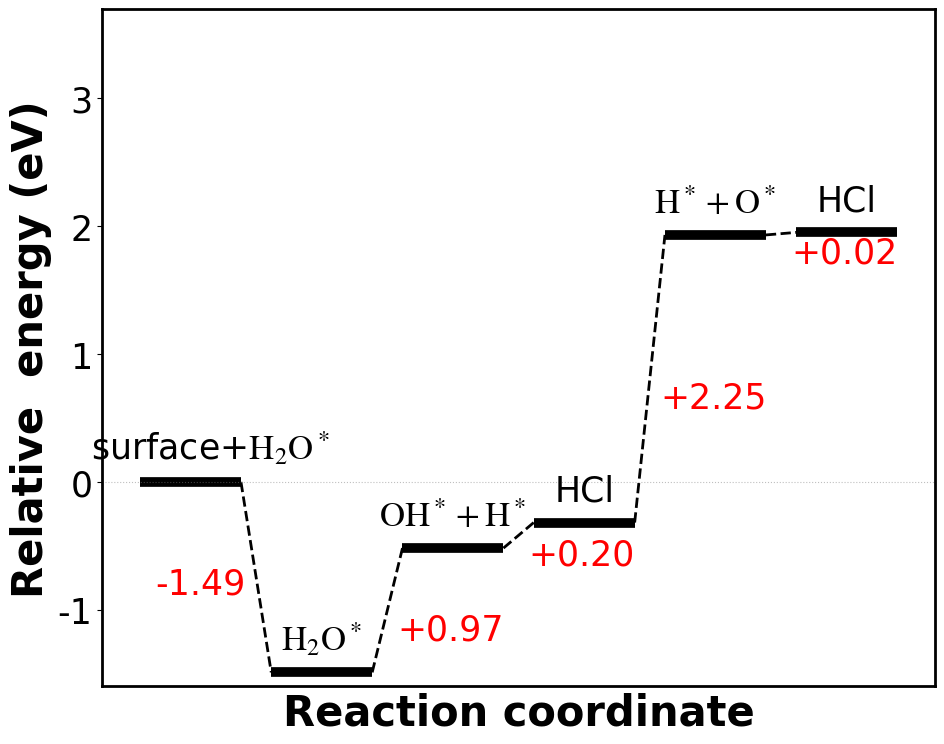

This chart was generated by the following Python code:
"""
简单的反应能量台阶图绘制脚本
"""
import matplotlib.pyplot as plt
import numpy as np

# 设置字体为 Times New Roman
plt.rcParams['font.family'] = 'Times New Roman'
plt.rcParams['font.size'] = 25
font_size = 25
font_weight = 'normal'
plt.rcParams['mathtext.fontset'] = 'stix'  # 数学字体也用类似Times的风格

# ========== 在这里输入你的数据 ==========
# 能量数据（相对于0点的能量值）
#LIC-010
'''
energies = [
            0,
-0.6,
0.157836,
0.447836,
3.077836
]'''
#LIC-100

'''energies = [0,
-0.69,
0.428222,
0.228222,
1.928222,
2.488222]'''
#LIC-111
'''energies = [0,
-0.86,
0.125534,
0.215534,
1.375534,
1.475534]'''

#LYC-100
'''energies = [0,
-1.32,
0.09823419,
0.32823419,
3.00823419,
3.27823419,

]'''
#LYC-110
energies = [
0,
-1.49,
-0.517694,
-0.317694,
1.932306,
1.952306,
]





# 状态标签
#labels = ["surface+H2O", "H2O*", "OH*+H*", "OOH*+H*", "HCl", "O*+H*", "HCl"]
#labels = ["surface+$H_2O^*$", "$H_2O^*$", "$OH^*+H^*$", "HCl","$H^*+O^*$",  "HCl"]#被$包围的部分会被渲染为下标或上标,字体为斜体，_2渲染为₂, ^*渲染为上标*
labels = ["surface+$\\boldsymbol{\mathrm{H_2O^*}}$", "$\\boldsymbol{\mathrm{H_2O^*}}$", "$\\boldsymbol{\mathrm{OH^*+H^*}}$", "HCl","$\\boldsymbol{\mathrm{H^*+O^*}}$",  "HCl"]
# ========== 绑定参数设置 ==========
step_width = 1.0      # 台阶宽度
step_gap = 0.3        # 台阶间距
line_color = 'black'  # 台阶颜色
line_width = 7        # 台阶线宽

# ========== 开始绑定 ==========
fig, ax = plt.subplots(figsize=(10, 8))
plt.subplots_adjust(left=0.1, right=0.95, top=0.95, bottom=0.1)

n = len(energies)
x_positions = [i * (step_width + step_gap) for i in range(n)]

# 绑定台阶和连接线
for i in range(n):
    x = x_positions[i]
    y = energies[i]
    
    # 画水平台阶
    ax.hlines(y=y, xmin=x, xmax=x + step_width, colors=line_color, linewidth=line_width)
    
    # 台阶上方添加标签
    #ax.text(x + step_width/2, y + 0.12, labels[i], ha='center', va='bottom', fontsize=font_size,fontweight=font_weight)
    if i == 0:
        ax.text(x + step_width/2 + 0.2, y + 0.12, labels[i], ha='center', va='bottom', fontsize=font_size, fontweight=font_weight)
    else:
        ax.text(x + step_width/2, y + 0.12, labels[i], ha='center', va='bottom', fontsize=font_size, fontweight=font_weight)
    
    # 台阶下方添加能量值
    #ax.text(x + step_width/2, y - 0.12, f"{y:.2f}", ha='center', va='top', fontsize=18, color='gray')
    
    # 画连接虚线
    if i < n - 1:
        x1 = x + step_width
        x2 = x_positions[i + 1]
        y1 = energies[i]
        y2 = energies[i + 1]
        ax.plot([x1, x2], [y1, y2], 'k--', linewidth=2)
        
        # 标注能量差（放在虚线旁边，不重叠）
        diff = y2 - y1
        mid_x = (x1 + x2) / 2
        mid_y = (y1 + y2) / 2
        # 根据能量变化方向，将标注放在虚线的上方或下方
        if diff > 0:  # 能量上升，标注放右上方
            offset_x = 0.1
            offset_y = -0.15
            ha= 'left'
        else:  # 能量下降，标注放左下方
            offset_x = - 0.1
            offset_y = -0.05
            ha= 'right'
        ax.text(mid_x + offset_x, mid_y + offset_y, f"{diff:+.2f}", 
                #ha='left',
                ha= ha,
                 va='center', fontsize=font_size, color='red',fontweight=font_weight)

# 画零能量参考线
ax.axhline(y=0, color='gray', linestyle=':', linewidth=0.8, alpha=0.5)
ax.set_ylim(-1.6, 3.7,)  # Y轴范围从 -1.0 到 3.5
#ax.set_xlim(0, 8.79)
# 设置坐标轴
ax.set_xlabel("Reaction coordinate", fontsize=30,fontweight='bold')
ax.set_ylabel("Relative  energy (eV)", fontsize=30,fontweight='bold')
#ax.set_title("(a) (010)", fontsize=14, loc='left')


# 隐藏x轴刻度，保留边框
ax.set_xticks([])
#ax.set_yticks(np.arange(ax.get_ylim()[0], ax.get_ylim()[1]+0.5, 1))
ax.tick_params(axis='y', labelsize=font_size)
ax.spines['top'].set_linewidth(2)
ax.spines['right'].set_linewidth(2)
ax.spines['bottom'].set_linewidth(2)
ax.spines['left'].set_linewidth(2)

plt.tight_layout()
plt.savefig("energy_diagram.png", dpi=600, bbox_inches='tight')
plt.show()

print("图片已保存为 energy_diagram.png")
